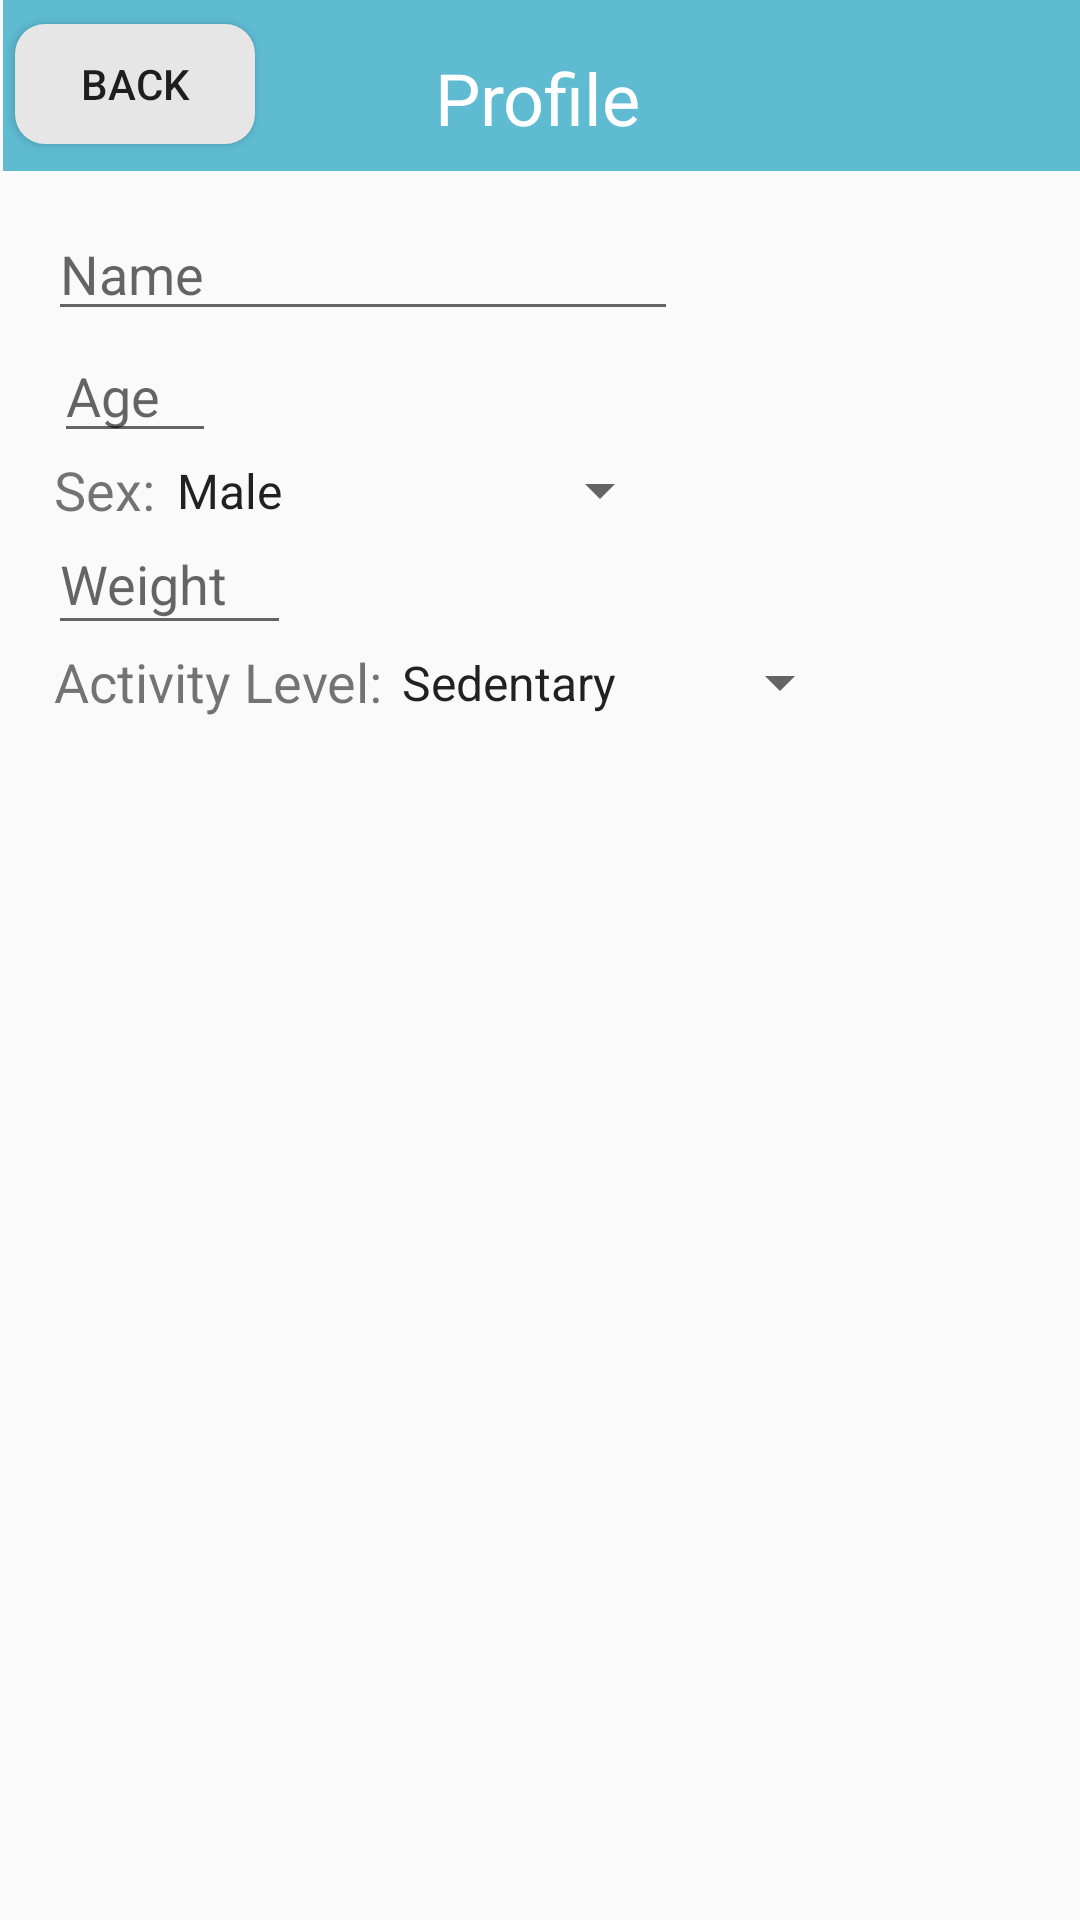

Produce the Android XML layout that renders to this screen, including the resource entries it uses.
<!-- AndroidManifest.xml: application theme Theme.AppCompat.Light.NoActionBar -->
<!-- res/layout/activity_profile_page.xml -->
<?xml version="1.0" encoding="utf-8"?>

<androidx.constraintlayout.widget.ConstraintLayout xmlns:android="http://schemas.android.com/apk/res/android"
    xmlns:app="http://schemas.android.com/apk/res-auto"
    xmlns:tools="http://schemas.android.com/tools"
    android:layout_width="match_parent"
    android:layout_height="match_parent"
    tools:context="com.example.asliceofnutritionpie.profile_page">

    <androidx.constraintlayout.widget.ConstraintLayout
        android:layout_width="match_parent"
        android:layout_height="57dp"
        android:layout_marginStart="1dp"
        android:layout_marginLeft="1dp"
        android:background="@color/colorPrimary"
        app:layout_constraintStart_toStartOf="parent"
        app:layout_constraintTop_toTopOf="parent">

        <Button
            android:id="@+id/button"
            android:layout_width="80dp"
            android:layout_height="40dp"
            android:layout_marginStart="4dp"
            android:layout_marginLeft="4dp"
            android:layout_marginTop="8dp"
            android:background="@drawable/roundedbuttongrey"
            android:onClick="backToMainScreen"
            android:text="@string/back"
            app:layout_constraintStart_toStartOf="parent"
            app:layout_constraintTop_toTopOf="parent" />

        <TextView
            android:id="@+id/profilePageTitle"
            android:layout_width="wrap_content"
            android:layout_height="wrap_content"
            android:layout_marginStart="144dp"
            android:layout_marginLeft="144dp"
            android:layout_marginTop="8dp"
            android:text="@string/profile"
            android:textColor="#FFFFFF"
            android:textSize="24sp"
            app:layout_constraintBottom_toBottomOf="parent"
            app:layout_constraintStart_toStartOf="parent"
            app:layout_constraintTop_toTopOf="parent" />

    </androidx.constraintlayout.widget.ConstraintLayout>
    <EditText
        android:id="@+id/nameEditText"
        android:layout_width="wrap_content"
        android:layout_height="wrap_content"
        android:layout_marginStart="16dp"
        android:layout_marginLeft="16dp"
        android:layout_marginTop="69dp"
        android:ems="10"
        android:hint="@string/name"
        android:inputType="textPersonName"
        app:layout_constraintStart_toStartOf="parent"
        app:layout_constraintTop_toTopOf="parent" />
    <EditText
        android:id="@+id/ageEditText"
        android:layout_width="54dp"
        android:layout_height="36dp"
        android:layout_marginStart="18dp"
        android:layout_marginLeft="18dp"
        android:layout_marginTop="115dp"
        android:ems="10"
        android:hint="@string/age"
        android:inputType="number"
        app:layout_constraintStart_toStartOf="parent"
        app:layout_constraintTop_toTopOf="parent" />
    <TextView
        android:id="@+id/sexSpinnerLabel"
        android:layout_width="wrap_content"
        android:layout_height="wrap_content"
        android:layout_marginStart="18dp"
        android:layout_marginLeft="18dp"
        android:layout_marginTop="151dp"
        android:text="@string/sex"
        android:textSize="18sp"
        app:layout_constraintStart_toStartOf="parent"
        app:layout_constraintTop_toTopOf="parent" />
    <Spinner
        android:id="@+id/sexSpinner"
        android:layout_width="173dp"
        android:layout_height="25dp"
        android:layout_marginStart="51dp"
        android:layout_marginLeft="51dp"
        android:layout_marginTop="151dp"
        app:layout_constraintStart_toStartOf="parent"
        app:layout_constraintTop_toTopOf="parent"
        android:entries="@array/sexSpinnerItems"/>
    <EditText
        android:id="@+id/weightEditText"
        android:layout_width="81dp"
        android:layout_height="44dp"
        android:layout_marginStart="16dp"
        android:layout_marginLeft="16dp"
        android:layout_marginTop="171dp"
        android:ems="10"
        android:hint="@string/weight"
        android:inputType="number"
        app:layout_constraintStart_toStartOf="parent"
        app:layout_constraintTop_toTopOf="parent" />
    <TextView
        android:id="@+id/activitySpinnerLabel"
        android:layout_width="wrap_content"
        android:layout_height="wrap_content"
        android:layout_marginStart="18dp"
        android:layout_marginLeft="18dp"
        android:layout_marginTop="215dp"
        android:text="@string/activity_level"
        android:textSize="18sp"
        app:layout_constraintStart_toStartOf="parent"
        app:layout_constraintTop_toTopOf="parent" />
    <Spinner
        android:id="@+id/activitySpinner"
        android:layout_width="158dp"
        android:layout_height="25dp"
        android:layout_marginStart="126dp"
        android:layout_marginLeft="126dp"
        android:layout_marginTop="215dp"
        app:layout_constraintStart_toStartOf="parent"
        app:layout_constraintTop_toTopOf="parent"
        android:entries="@array/activitySpinnerItems"/>
</androidx.constraintlayout.widget.ConstraintLayout>
<!-- resources referenced by this layout -->
<resources>
  <string-array name="activitySpinnerItems">
          <item>Sedentary</item>
          <item>Light</item>
          <item>Moderate</item>
          <item>Athletic</item>
      </string-array>
  <string-array name="sexSpinnerItems">
          <item>Male</item>
          <item>Female</item>
      </string-array>
  <color name="colorPrimary">#5EBBD1</color>
  <!-- drawable roundedbuttongrey (drawable) -->
  <?xml version="1.0" encoding="utf-8"?>
  
  <shape xmlns:android="http://schemas.android.com/apk/res/android">
      <solid android:color="#E6E6E6"/>
      <corners android:radius="10dp"/>
  </shape>
  <string name="activity_level">Activity Level:</string>
  <string name="age">Age</string>
  <string name="back">Back</string>
  <string name="name">Name</string>
  <string name="profile">Profile</string>
  <string name="sex">Sex:</string>
  <string name="weight">Weight</string>
</resources>
